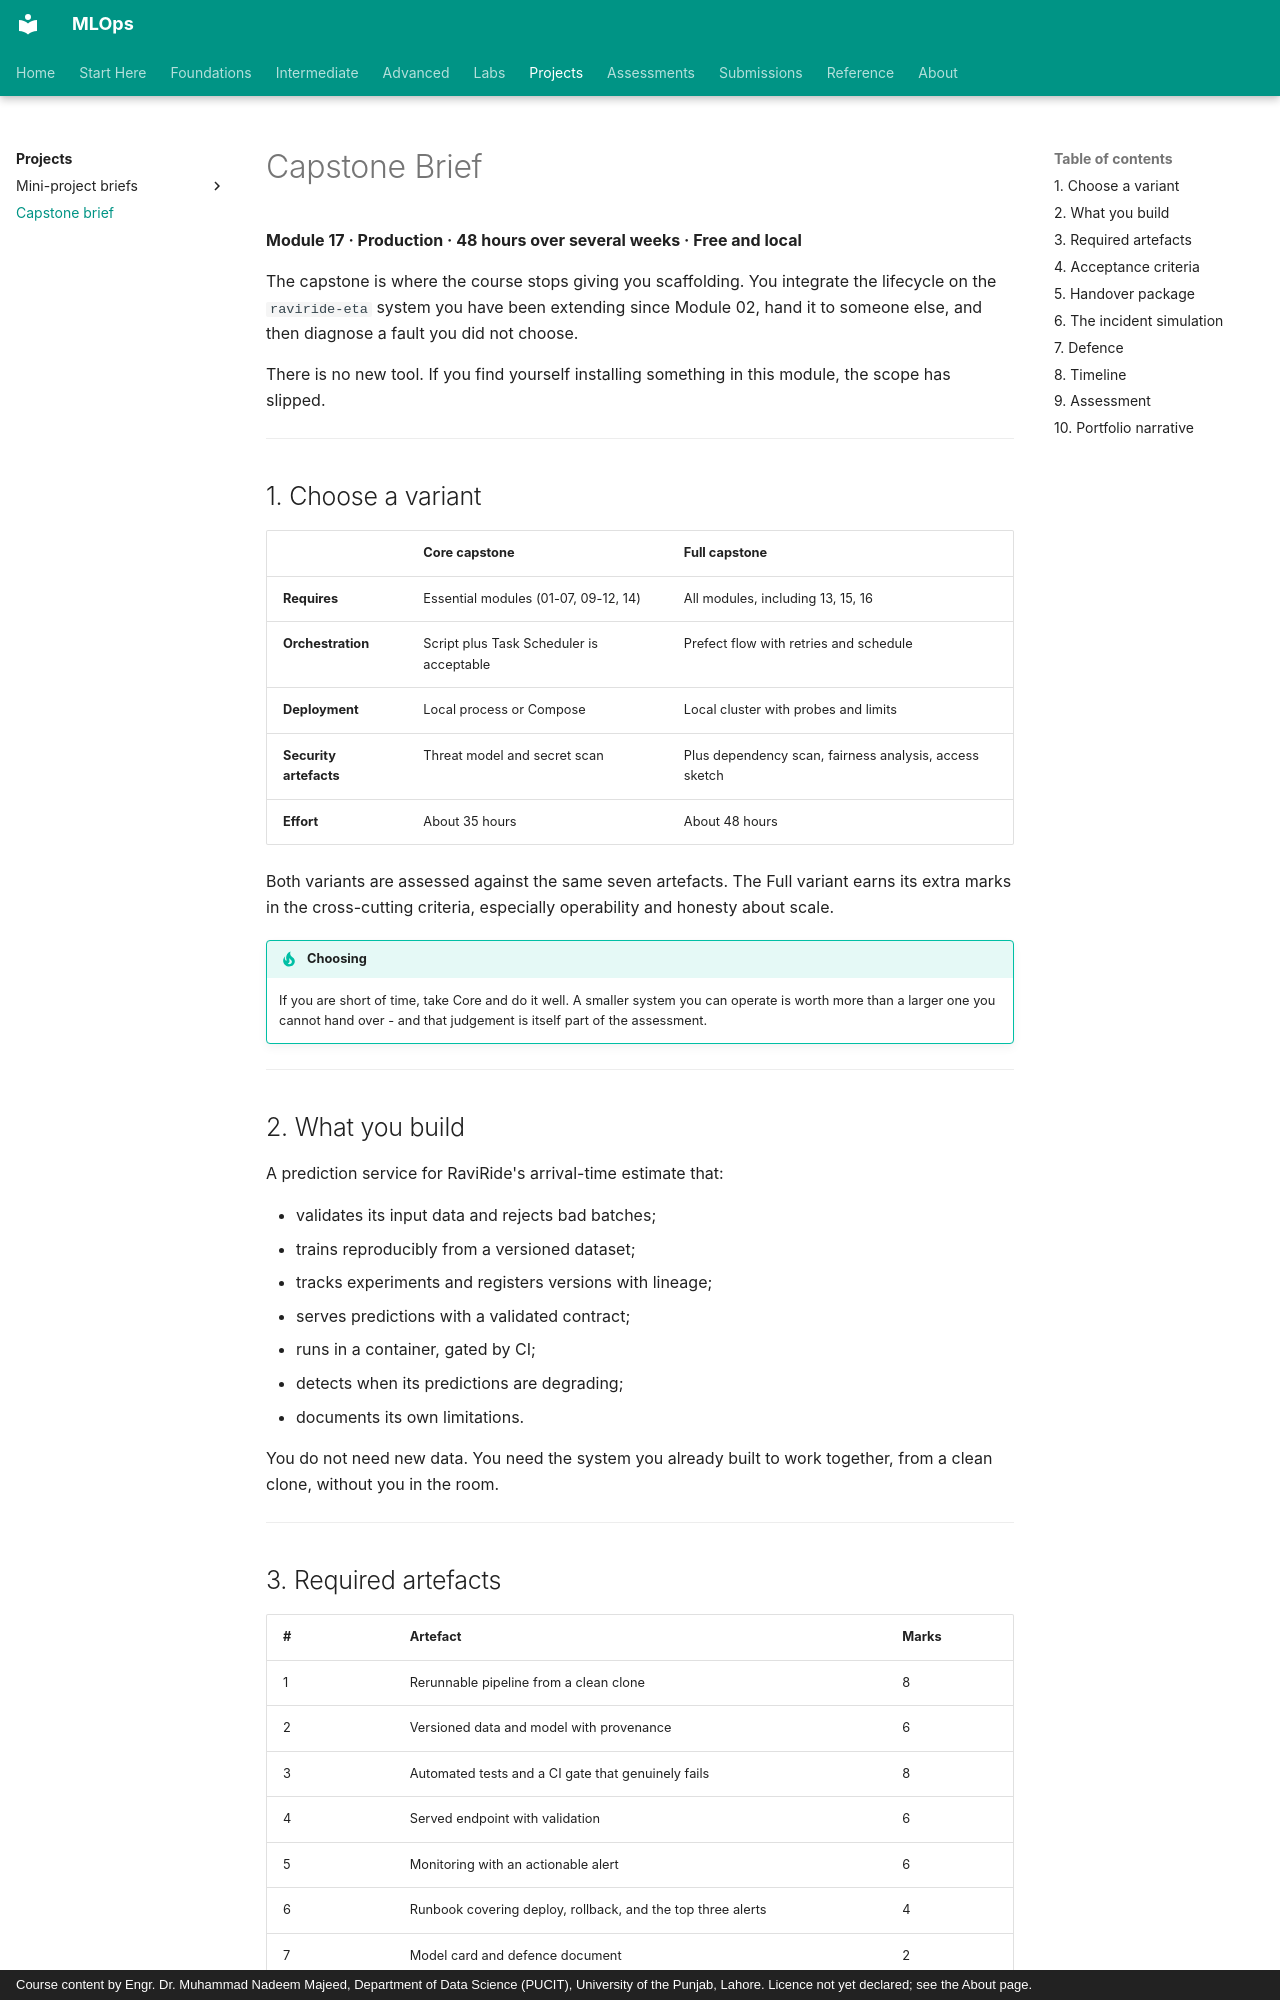

repository: nadeem-majeedch/MLOps · page: projects/capstone/index.html · generator: mkdocs · copyright: Course content by Engr. Dr. Muhammad Nadeem Majeed, Department of Data Science (PUCIT), University of the Punjab, Lahore. Licence not yet declared; see the About page.

# Capstone Brief

**Module 17 · Production · 48 hours over several weeks · Free and local**

The capstone is where the course stops giving you scaffolding. You integrate the lifecycle on the `raviride-eta` system you have been extending since Module 02, hand it to someone else, and then diagnose a fault you did not choose.

There is no new tool. If you find yourself installing something in this module, the scope has slipped.

---

## 1. Choose a variant

| | Core capstone | Full capstone |
|---|---|---|
| **Requires** | Essential modules (01-07, 09-12, 14) | All modules, including 13, 15, 16 |
| **Orchestration** | Script plus Task Scheduler is acceptable | Prefect flow with retries and schedule |
| **Deployment** | Local process or Compose | Local cluster with probes and limits |
| **Security artefacts** | Threat model and secret scan | Plus dependency scan, fairness analysis, access sketch |
| **Effort** | About 35 hours | About 48 hours |

Both variants are assessed against the same seven artefacts. The Full variant earns its extra marks in the cross-cutting criteria, especially operability and honesty about scale.

!!! tip "Choosing"
    If you are short of time, take Core and do it well. A smaller system you can operate is worth
    more than a larger one you cannot hand over - and that judgement is itself part of the assessment.

---

## 2. What you build

A prediction service for RaviRide's arrival-time estimate that:

- validates its input data and rejects bad batches;
- trains reproducibly from a versioned dataset;
- tracks experiments and registers versions with lineage;
- serves predictions with a validated contract;
- runs in a container, gated by CI;
- detects when its predictions are degrading;
- documents its own limitations.

You do not need new data. You need the system you already built to work together, from a clean clone, without you in the room.

---

## 3. Required artefacts

| # | Artefact | Marks |
|---|---|---|
| 1 | Rerunnable pipeline from a clean clone | 8 |
| 2 | Versioned data and model with provenance | 6 |
| 3 | Automated tests and a CI gate that genuinely fails | 8 |
| 4 | Served endpoint with validation | 6 |
| 5 | Monitoring with an actionable alert | 6 |
| 6 | Runbook covering deploy, rollback, and the top three alerts | 4 |
| 7 | Model card and defence document | 2 |
| | **Total** | **40** |

---
